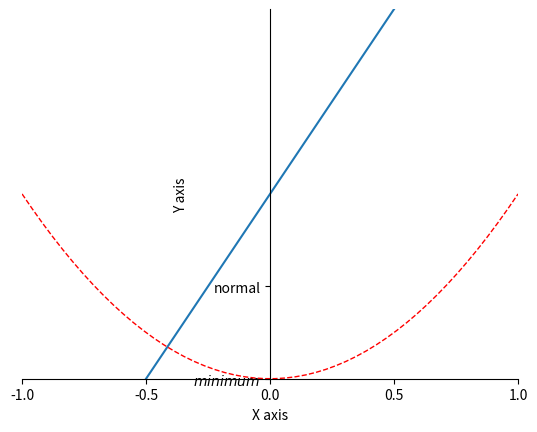

Recreate this plot in Python.
# coding=utf-8
# date: 2018-4-26,18:00:18
# [redacted]

import matplotlib.pyplot as plt
import numpy as np


def spine_example_one():
    # 绘制普通图像
    x = np.linspace(-1, 1, 50)
    y1 = 2 * x + 1
    y2 = x**2

    plt.figure()
    plt.plot(x, y1)
    plt.plot(x, y2, color = 'red', linewidth = 1.0, linestyle = '--')

    # 设置坐标轴的取值范围
    plt.xlim((-1, 1))
    plt.ylim((0, 2))

    # 设置坐标轴的lable
    plt.xlabel('X axis')
    plt.ylabel('Y axis')

    # 设置x坐标轴刻度, 原来为0.25, 修改后为0.5
    plt.xticks(np.linspace(-1, 1, 5))
    # 设置y坐标轴刻度及标签, $$是设置字体
    plt.yticks([0, 0.5], ['$minimum$', 'normal'])

    # 获取当前的坐标轴, gca = get current axis
    ax = plt.gca()
    # 设置右边框和上边框
    ax.spines['right'].set_color('none')              # spines是坐标轴的属性
    ax.spines['top'].set_color('none')
    # 设置x坐标轴为下边框
    ax.xaxis.set_ticks_position('bottom')
    # 设置y坐标轴为左边框
    ax.yaxis.set_ticks_position('left')
    # 设置x轴, y周在(0, 0)的位置
    ax.spines['bottom'].set_position(('data', 0))
    ax.spines['left'].set_position(('data', 0))
    plt.show()

if __name__ == '__main__':
    spine_example_one()